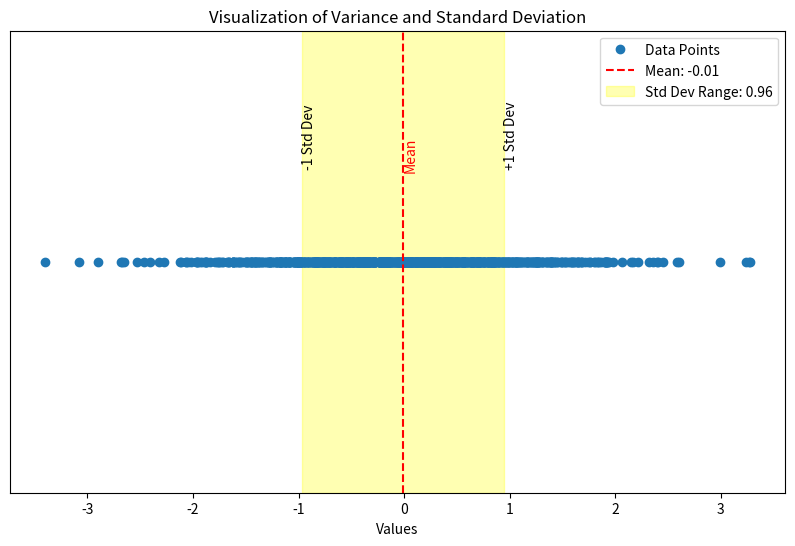

Write the Python code that produced this figure.
import numpy as np
import matplotlib.pyplot as plt

def calculate_variance_and_std_dev(data):
    """
    Calculates the variance and standard deviation of the given data.
    """
    variance = np.var(data)
    std_dev = np.sqrt(variance)
    return variance, std_dev

def plot_data_with_statistics(data, arithmetic_mean, std_dev):
    """
    Plots the data points, mean, and standard deviation range on a graph.
    """
    plt.figure(figsize=(10, 6))
    plt.plot(data, np.zeros_like(data), 'o', label='Data Points')
    plt.axvline(arithmetic_mean, color='r', linestyle='--', label=f'Mean: {arithmetic_mean:.2f}')
    plt.axvspan(arithmetic_mean - std_dev, arithmetic_mean + std_dev, alpha=0.3, color='yellow', label=f'Std Dev Range: {std_dev:.2f}')

    plt.text(arithmetic_mean, 0.02, 'Mean', rotation=90, color='r')
    plt.text(arithmetic_mean - std_dev, 0.02, '-1 Std Dev', rotation=90, verticalalignment='bottom')
    plt.text(arithmetic_mean + std_dev, 0.02, '+1 Std Dev', rotation=90, verticalalignment='bottom')

    plt.ylim(-0.05, 0.05)
    plt.xlabel('Values')
    plt.yticks([])
    plt.title('Visualization of Variance and Standard Deviation')
    plt.legend()
    plt.show()

# Example usage
data = np.random.normal(0, 1, 1000)  # Example data
arithmetic_mean = np.mean(data)
variance, std_dev = calculate_variance_and_std_dev(data)
plot_data_with_statistics(data, arithmetic_mean, std_dev)
